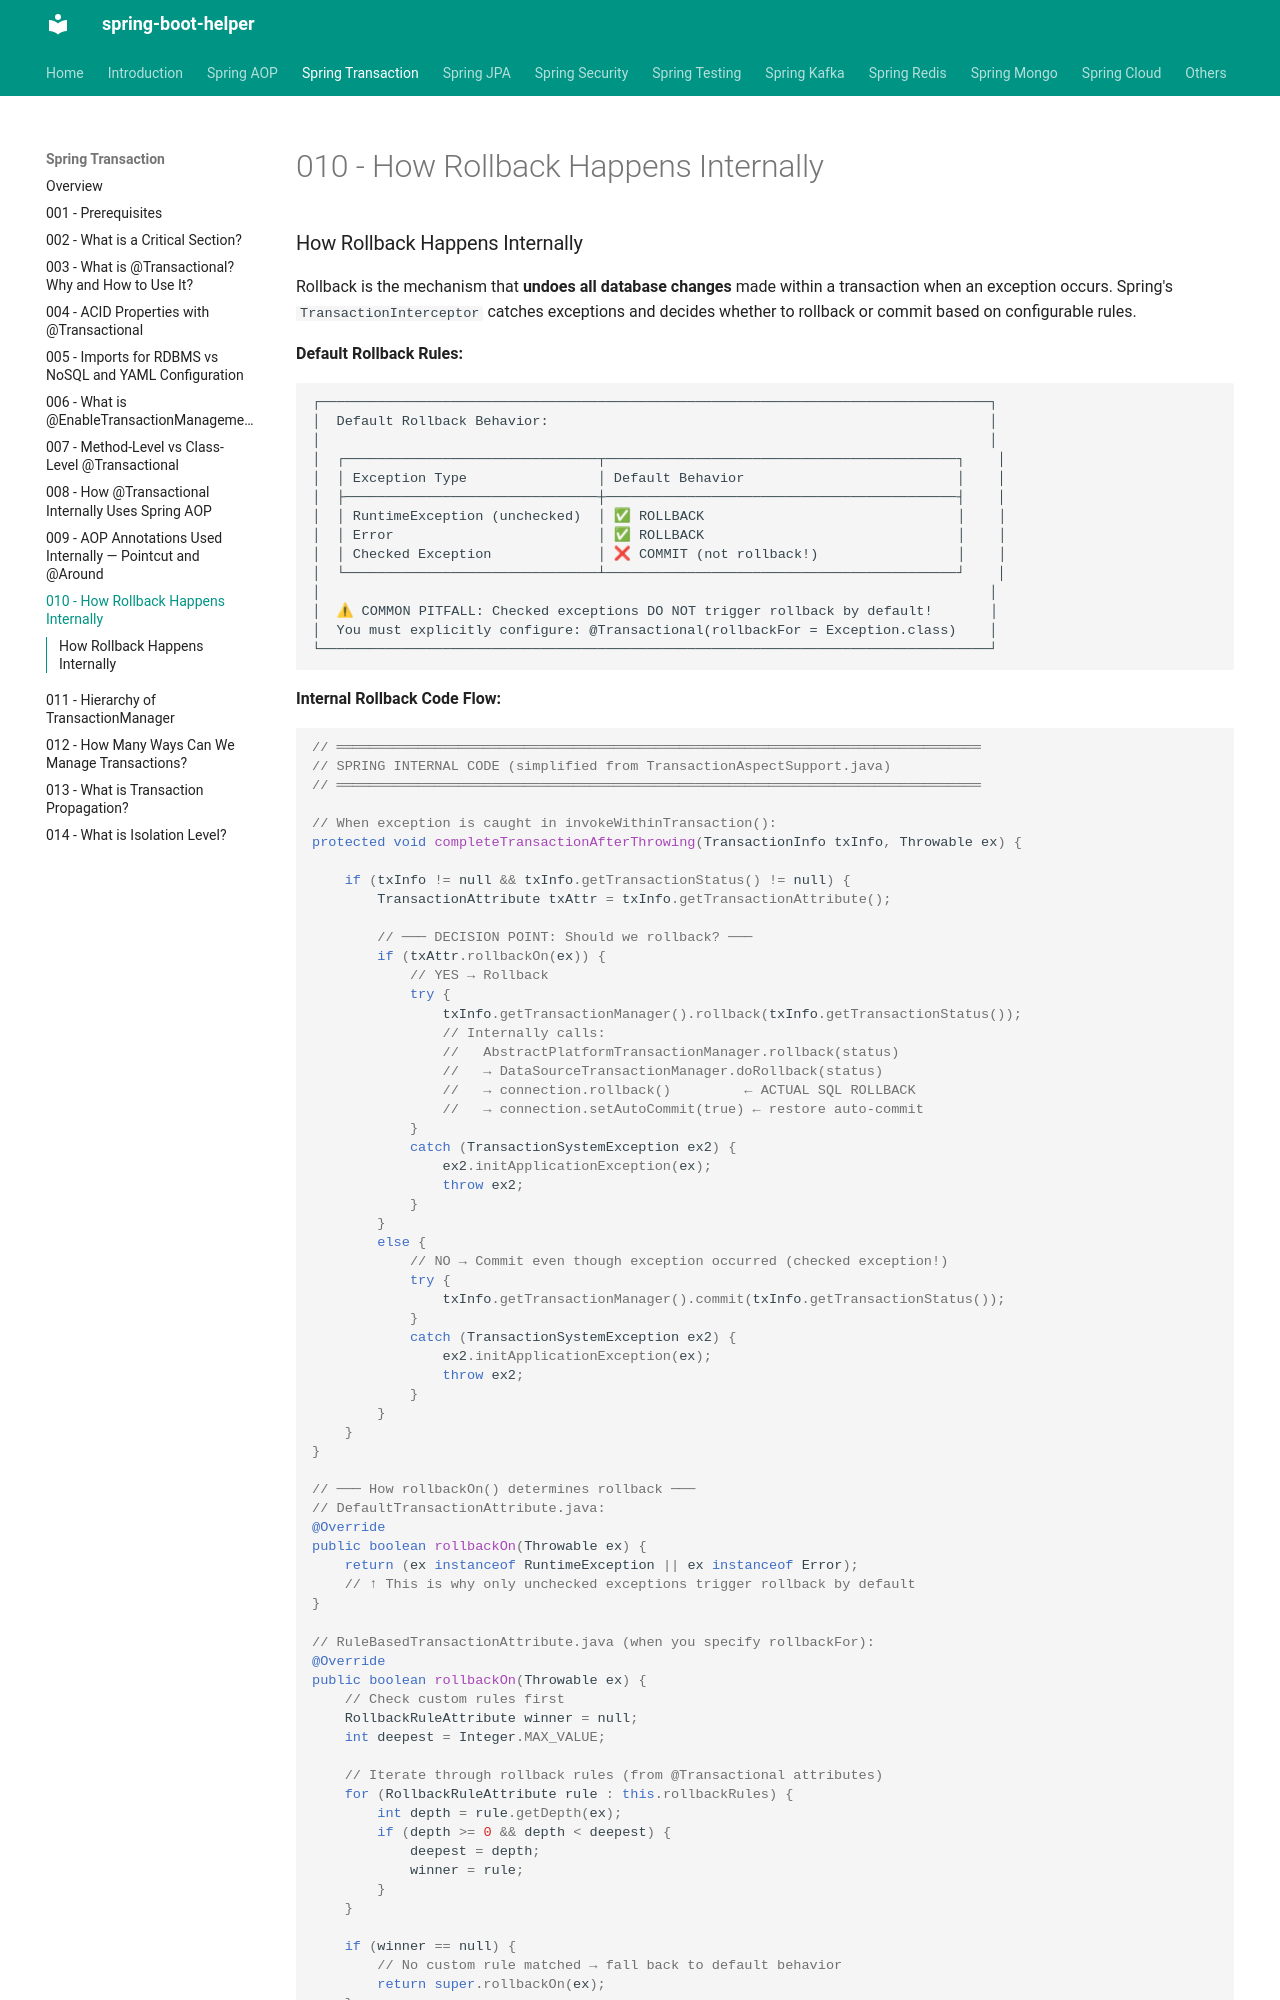

repository: abhishekghoshh/spring-boot-helper · page: spring-transactions/010-rollback-internals/index.html · generator: mkdocs

### How Rollback Happens Internally

Rollback is the mechanism that **undoes all database changes** made within a transaction when an exception occurs. Spring's `TransactionInterceptor` catches exceptions and decides whether to rollback or commit based on configurable rules.

**Default Rollback Rules:**

```text
┌──────────────────────────────────────────────────────────────────────────────────┐
│  Default Rollback Behavior:                                                      │
│                                                                                  │
│  ┌───────────────────────────────┬───────────────────────────────────────────┐    │
│  │ Exception Type                │ Default Behavior                          │    │
│  ├───────────────────────────────┼───────────────────────────────────────────┤    │
│  │ RuntimeException (unchecked)  │ ✅ ROLLBACK                               │    │
│  │ Error                         │ ✅ ROLLBACK                               │    │
│  │ Checked Exception             │ ❌ COMMIT (not rollback!)                 │    │
│  └───────────────────────────────┴───────────────────────────────────────────┘    │
│                                                                                  │
│  ⚠ COMMON PITFALL: Checked exceptions DO NOT trigger rollback by default!       │
│  You must explicitly configure: @Transactional(rollbackFor = Exception.class)    │
└──────────────────────────────────────────────────────────────────────────────────┘
```

**Internal Rollback Code Flow:**

```java
// ═══════════════════════════════════════════════════════════════════════════════
// SPRING INTERNAL CODE (simplified from TransactionAspectSupport.java)
// ═══════════════════════════════════════════════════════════════════════════════

// When exception is caught in invokeWithinTransaction():
protected void completeTransactionAfterThrowing(TransactionInfo txInfo, Throwable ex) {

    if (txInfo != null && txInfo.getTransactionStatus() != null) {
        TransactionAttribute txAttr = txInfo.getTransactionAttribute();

        // ─── DECISION POINT: Should we rollback? ───
        if (txAttr.rollbackOn(ex)) {
            // YES → Rollback
            try {
                txInfo.getTransactionManager().rollback(txInfo.getTransactionStatus());
                // Internally calls:
                //   AbstractPlatformTransactionManager.rollback(status)
                //   → DataSourceTransactionManager.doRollback(status)
                //   → connection.rollback()         ← ACTUAL SQL ROLLBACK
                //   → connection.setAutoCommit(true) ← restore auto-commit
            }
            catch (TransactionSystemException ex2) {
                ex2.initApplicationException(ex);
                throw ex2;
            }
        }
        else {
            // NO → Commit even though exception occurred (checked exception!)
            try {
                txInfo.getTransactionManager().commit(txInfo.getTransactionStatus());
            }
            catch (TransactionSystemException ex2) {
                ex2.initApplicationException(ex);
                throw ex2;
            }
        }
    }
}

// ─── How rollbackOn() determines rollback ───
// DefaultTransactionAttribute.java:
@Override
public boolean rollbackOn(Throwable ex) {
    return (ex instanceof RuntimeException || ex instanceof Error);
    // ↑ This is why only unchecked exceptions trigger rollback by default
}

// RuleBasedTransactionAttribute.java (when you specify rollbackFor):
@Override
public boolean rollbackOn(Throwable ex) {
    // Check custom rules first
    RollbackRuleAttribute winner = null;
    int deepest = Integer.MAX_VALUE;

    // Iterate through rollback rules (from @Transactional attributes)
    for (RollbackRuleAttribute rule : this.rollbackRules) {
        int depth = rule.getDepth(ex);
        if (depth >= 0 && depth < deepest) {
            deepest = depth;
            winner = rule;
        }
    }

    if (winner == null) {
        // No custom rule matched → fall back to default behavior
        return super.rollbackOn(ex);
    }

    // Winner found → rollback unless it's a NoRollbackRuleAttribute
    return !(winner instanceof NoRollbackRuleAttribute);
}
```

**Industry Example — Rollback Scenarios:**

```java
@Service
public class PaymentService {

    @Autowired private PaymentRepository paymentRepository;
    @Autowired private AccountRepository accountRepository;
    @Autowired private NotificationService notificationService;
